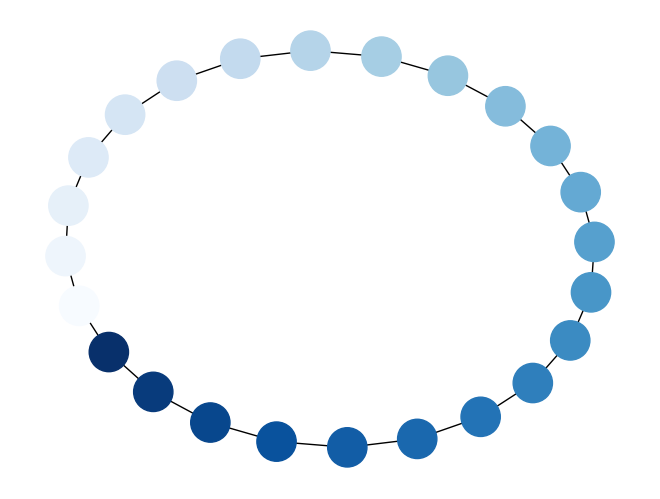

Write the Python code that produced this figure.
#!/usr/bin/env python
"""
Draw a graph with matplotlib, color by degree.
You must have matplotlib for this to work.
"""

try:
    import matplotlib.pyplot as plt
except:
    raise
import networkx as nx

G = nx.cycle_graph(24)
pos = nx.spring_layout(G, iterations=200)
nx.draw(G, pos, node_color=range(24), node_size=800, cmap=plt.cm.Blues)
plt.savefig("node_colormap.png")  # save as png
plt.show()  # display
